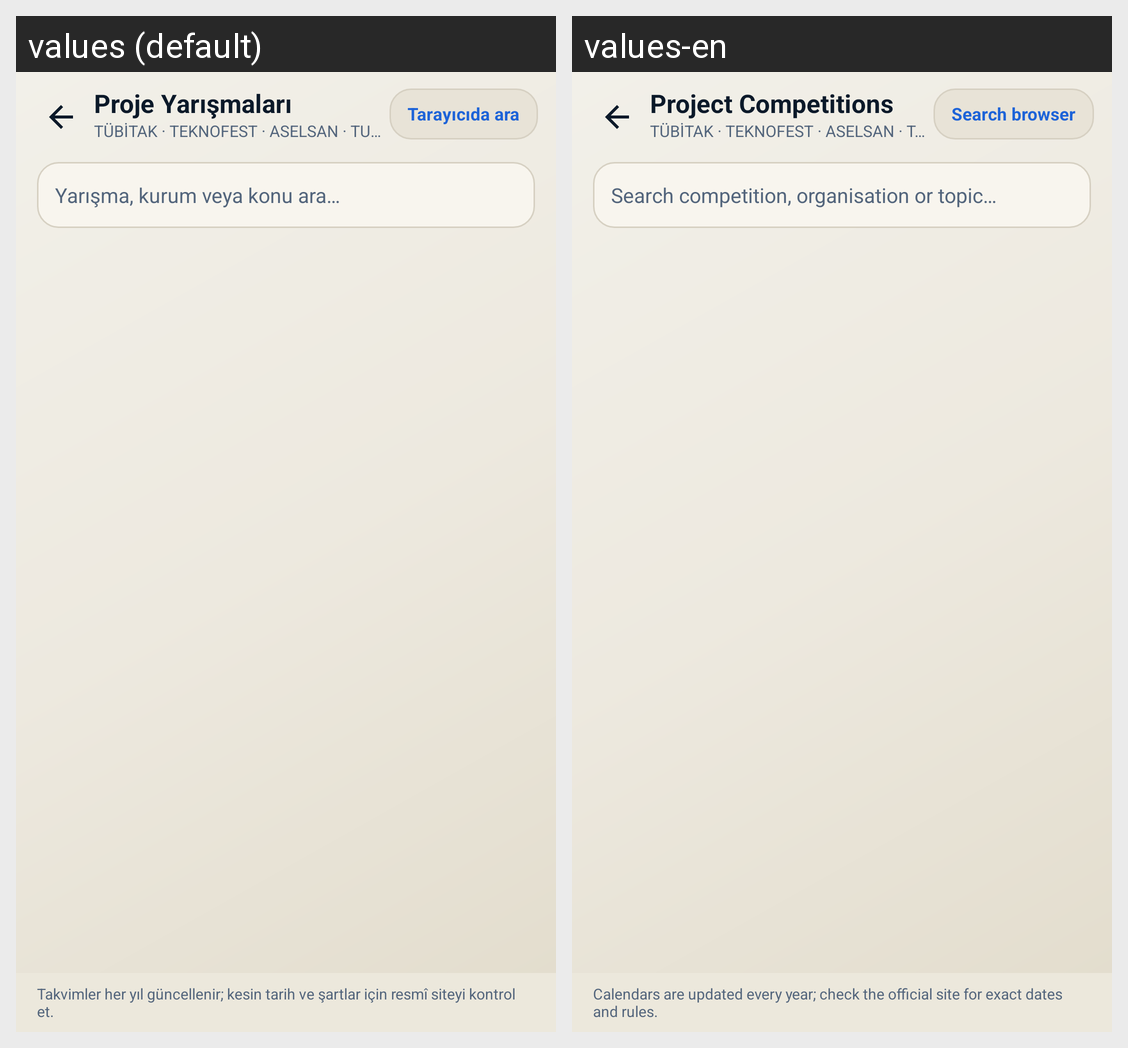

Translations of the strings shown on this Android screen, per locale in the grid:
Android screen res/layout/activity_competitions.xml rendered under 2 locales, left to right: values (default), values-en. Device: Nexus 5 (rendered at 1080×1920; each locale shown at half size, 540×960, under a caption strip naming it); theme Theme.UmayPdf.
Strings drawn on this screen, with the default value and each locale's value (text and hints the layout hard-codes, and strings that could not be matched under every locale, appear in the picture but are not listed):

yarisma_baslik
  values: Proje Yarışmaları
  values-en: Project Competitions

yarisma_alt_baslik
  values: TÜBİTAK · TEKNOFEST · ASELSAN · TUSAŞ · operatörler
  values-en: TÜBİTAK · TEKNOFEST · ASELSAN · TUSAŞ · operators

yarisma_web
  values: Tarayıcıda ara
  values-en: Search browser

yarisma_ara
  values: Yarışma, kurum veya konu ara…
  values-en: Search competition, organisation or topic…

yarisma_kaynak_not
  values: Takvimler her yıl güncellenir; kesin tarih ve şartlar için resmî siteyi kontrol et.
  values-en: Calendars are updated every year; check the official site for exact dates and rules.
